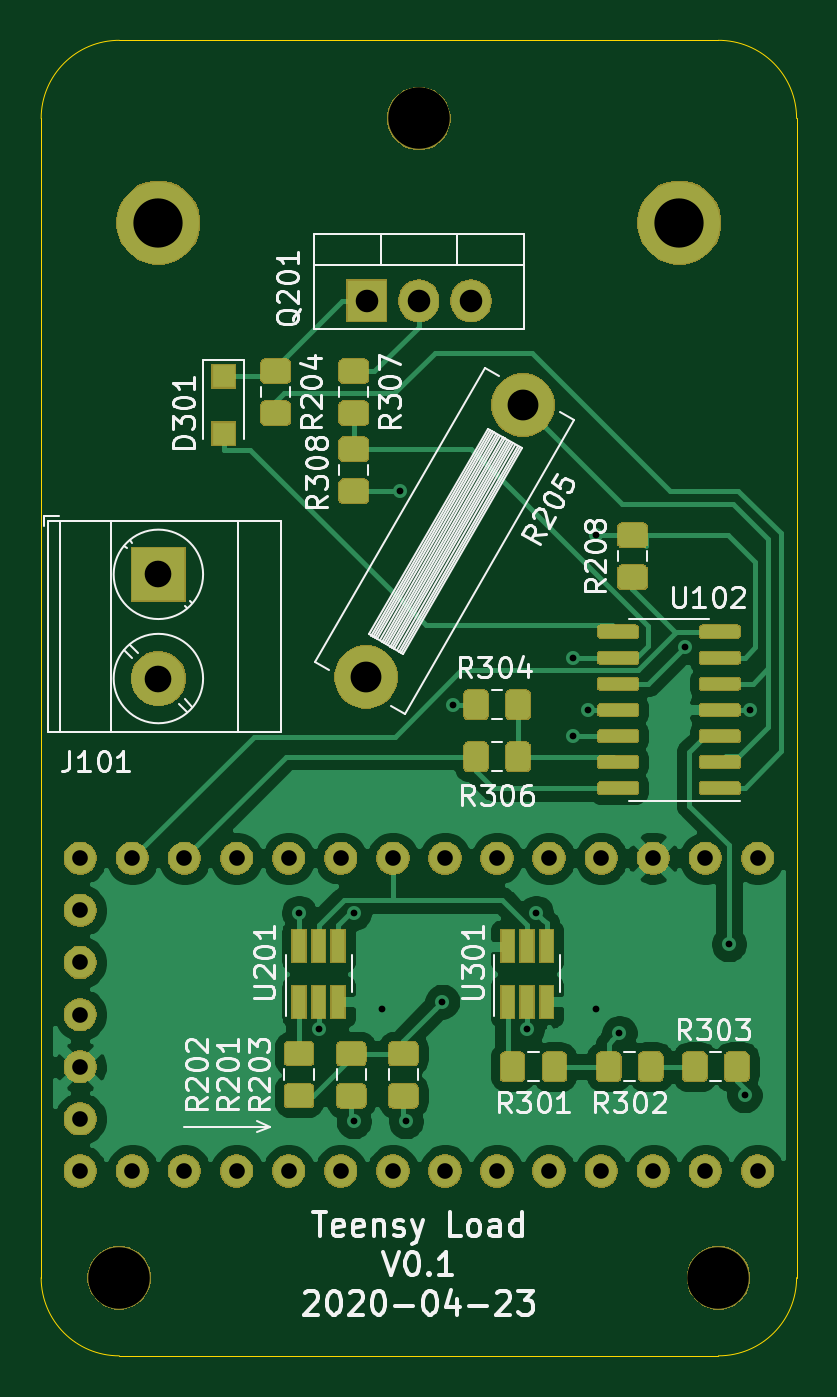
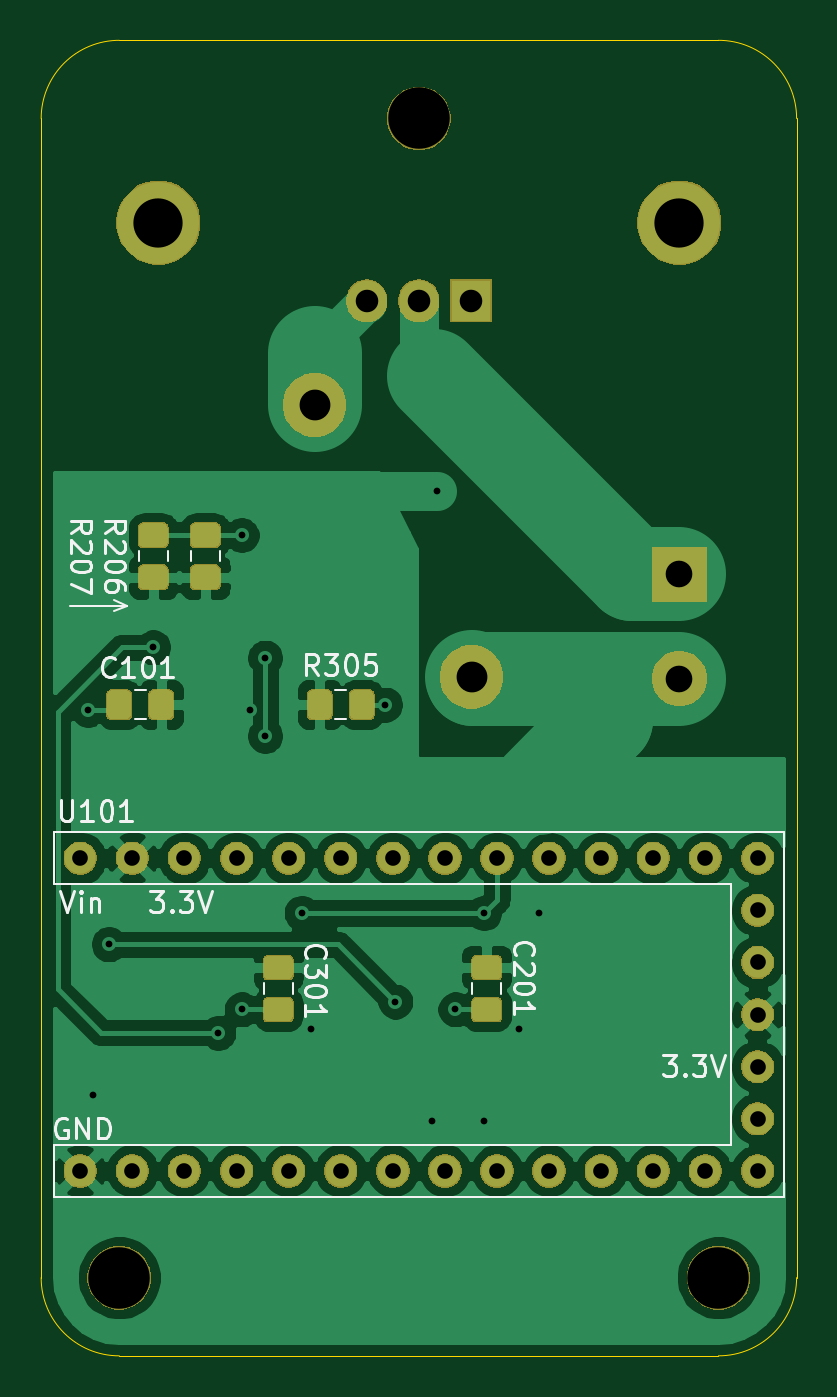
Circuit board: 8 layer files. Board 36.8 x 64.1 mm.
- bottom_copper: teensy-load-B_Cu.gbr (108086 bytes)
- bottom_mask: teensy-load-B_Mask.gbr (49812 bytes)
- bottom_silk: teensy-load-B_SilkS.gbr (14588 bytes)
- outline: teensy-load-Edge_Cuts.gbr (978 bytes)
- top_copper: teensy-load-F_Cu.gbr (137149 bytes)
- top_mask: teensy-load-F_Mask.gbr (76762 bytes)
- top_silk: teensy-load-F_SilkS.gbr (39354 bytes)
- drill: teensy-load.drl (1175 bytes)

=== bottom_copper: teensy-load-B_Cu.gbr (108086 bytes, source omitted) ===
=== bottom_mask: teensy-load-B_Mask.gbr (49812 bytes, source omitted) ===
=== bottom_silk: teensy-load-B_SilkS.gbr (14588 bytes, source omitted) ===
=== outline: teensy-load-Edge_Cuts.gbr ===
G04 #@! TF.GenerationSoftware,KiCad,Pcbnew,5.1.5*
G04 #@! TF.CreationDate,2020-04-23T21:43:41+02:00*
G04 #@! TF.ProjectId,teensy-load,7465656e-7379-42d6-9c6f-61642e6b6963,rev?*
G04 #@! TF.SameCoordinates,Original*
G04 #@! TF.FileFunction,Profile,NP*
%FSLAX46Y46*%
G04 Gerber Fmt 4.6, Leading zero omitted, Abs format (unit mm)*
G04 Created by KiCad (PCBNEW 5.1.5) date 2020-04-23 21:43:41*
%MOMM*%
%LPD*%
G04 APERTURE LIST*
%ADD10C,0.050000*%
G04 APERTURE END LIST*
D10*
X109855000Y-105410000D02*
X109855000Y-48895000D01*
X146685000Y-48895000D02*
X146685000Y-105410000D01*
X142875000Y-45085000D02*
X113665000Y-45085000D01*
X109855000Y-48895000D02*
G75*
G02X113665000Y-45085000I3810000J0D01*
G01*
X113665000Y-109220000D02*
X142875000Y-109220000D01*
X142875000Y-45085000D02*
G75*
G02X146685000Y-48895000I0J-3810000D01*
G01*
X113665000Y-109220000D02*
G75*
G02X109855000Y-105410000I0J3810000D01*
G01*
X146685000Y-105410000D02*
G75*
G02X142875000Y-109220000I-3810000J0D01*
G01*
M02*

=== top_copper: teensy-load-F_Cu.gbr (137149 bytes, source omitted) ===
=== top_mask: teensy-load-F_Mask.gbr (76762 bytes, source omitted) ===
=== top_silk: teensy-load-F_SilkS.gbr (39354 bytes, source omitted) ===
=== drill: teensy-load.drl ===
M48
; DRILL file {KiCad 5.1.5} date Thu 23 Apr 2020 09:44:06 PM CEST
; FORMAT={2:4/ absolute / inch / suppress trailing zeros}
; #@! TF.CreationDate,2020-04-23T21:44:06+02:00
; #@! TF.GenerationSoftware,Kicad,Pcbnew,5.1.5
FMAT,2
INCH,LZ
T1C0.0130
T2C0.0300
T3C0.0433
T4C0.0512
T5C0.0591
T6C0.0945
T7C0.1181
%
G90
G05
T1
X0482Y-0345
X048574Y-036724
X04925Y-0345
X04925Y-0385
X0498Y-03635
X050146Y-026404
X05025Y-0385
X05095Y-0362
X05115Y-0305
X052576Y-036726
X05275Y-0345
X05345Y-0296
X05345Y-0311
X05375Y-0306
X0539Y-03635
X053904Y-027246
X05435Y-0368
X0556Y-0294
X05645Y-0351
X05675Y-038
X05685Y-0306
T2
X044Y-03345
X044Y-03445
X044Y-03545
X044Y-03645
X044Y-03745
X044Y-03845
X044Y-03945
X045Y-03345
X045Y-03945
X046Y-03345
X046Y-03945
X047Y-03345
X047Y-03945
X048Y-03345
X048Y-03945
X049Y-03345
X049Y-03945
X05Y-03345
X05Y-03945
X051Y-03345
X051Y-03945
X052Y-03345
X052Y-03945
X053Y-03345
X053Y-03945
X054Y-03345
X054Y-03945
X055Y-03345
X055Y-03945
X056Y-03345
X056Y-03945
X057Y-03345
X057Y-03945
T3
X0495Y-02275
X0505Y-02275
X0515Y-02275
T4
X0455Y-028
X0455Y-03
T5
X049488Y-029967
X0525Y-02475
T6
X0455Y-02125
X0555Y-02125
T7
X05625Y-0415
X04475Y-0415
X0505Y-01925
T0
M30

